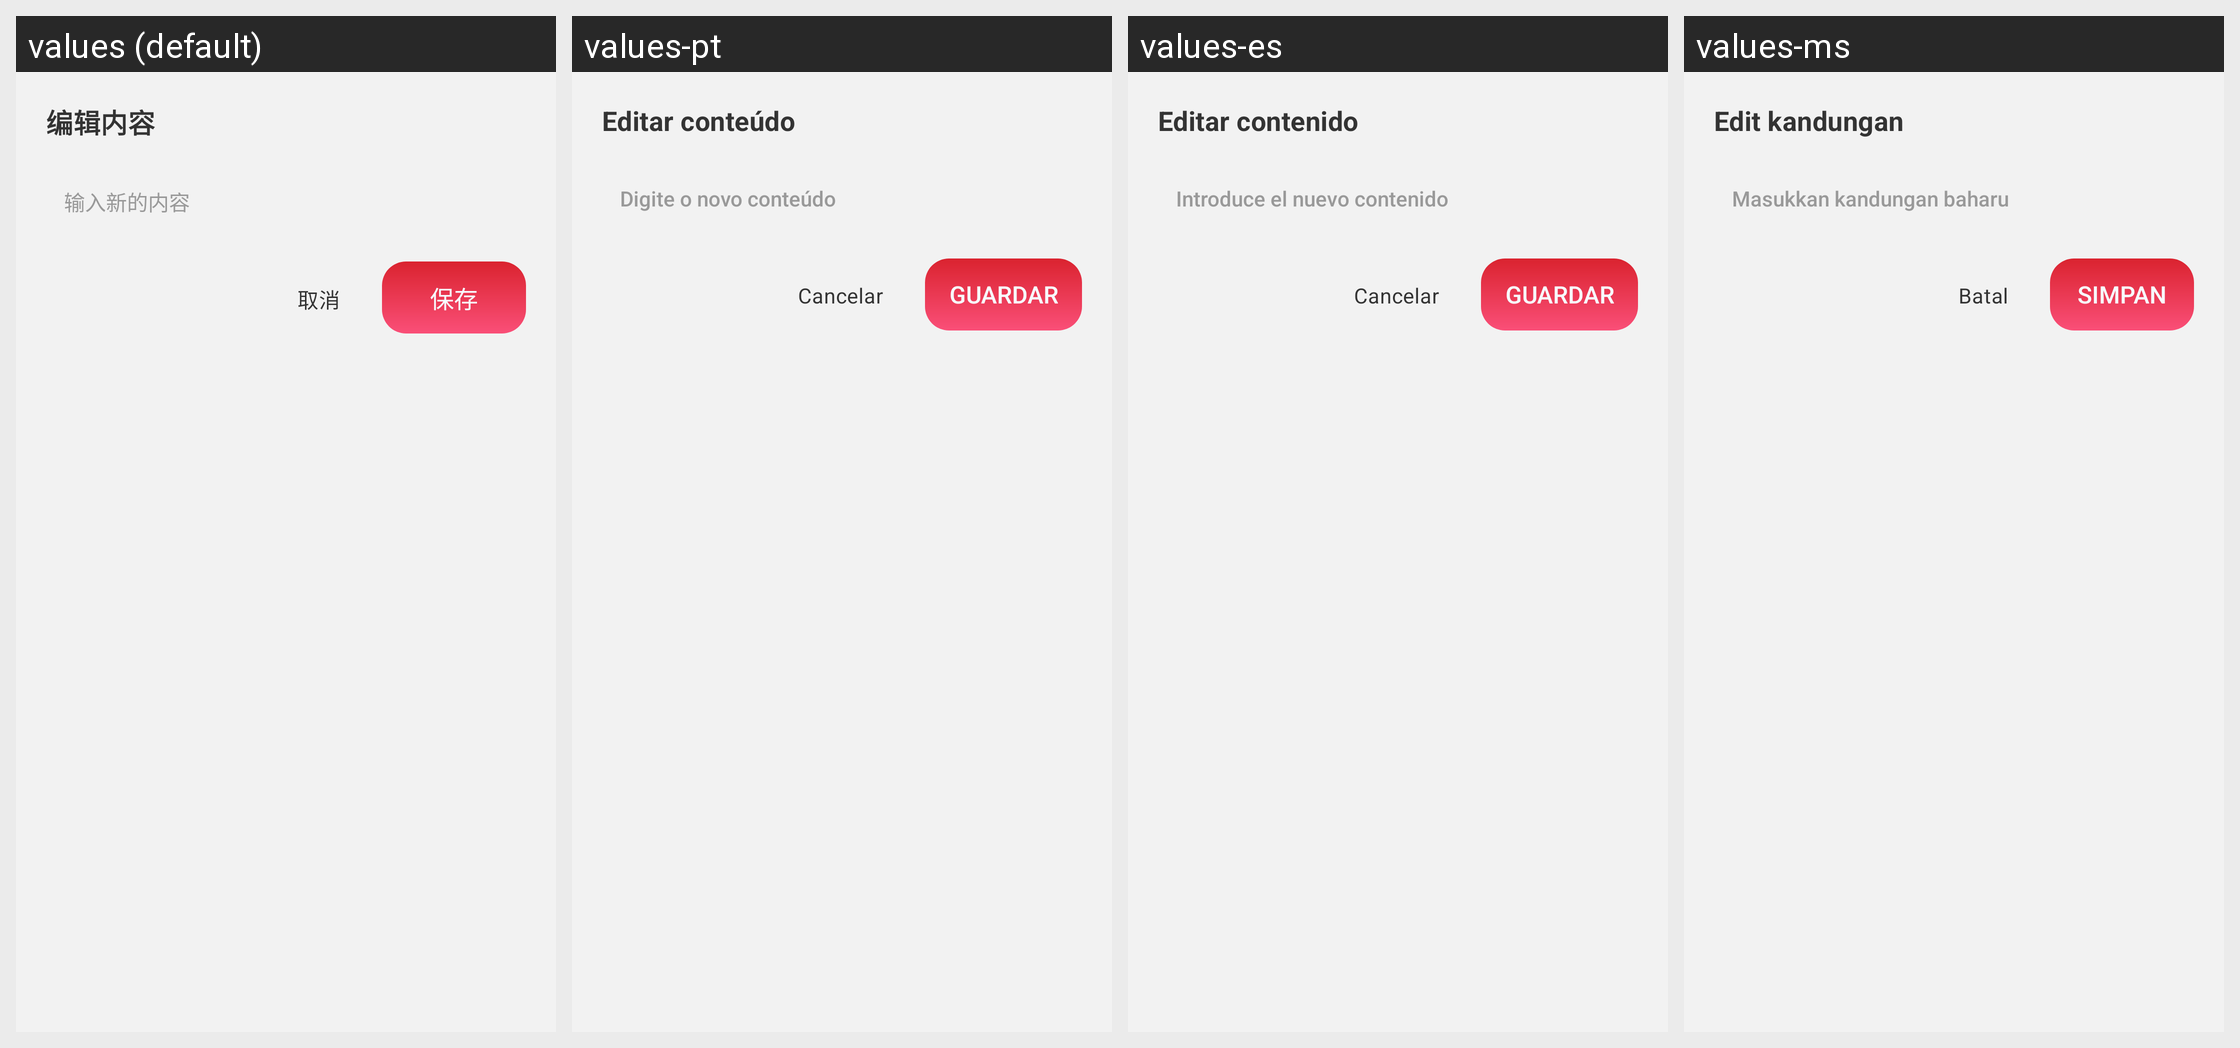

Strings drawn on this Android screen and how each of the app's shown locales translates them:
Android screen res/layout/preview_text_edit_dialog.xml rendered under 4 locales, left to right: values (default), values-pt, values-es, values-ms. Device: Nexus 5 (rendered at 1080×1920; each locale shown at half size, 540×960, under a caption strip naming it); theme Theme.PdfReader.
Other locales in the repository, not shown: values-ar, values-de, values-en, values-fr, values-ja, values-ko, values-ru, values-zh-rTW.
Strings drawn on this screen, with the default value and each locale's value (text and hints the layout hard-codes, and strings that could not be matched under every locale, appear in the picture but are not listed):

preview_edit_title
  values: 编辑内容
  values-pt: Editar conteúdo
  values-es: Editar contenido
  values-ms: Edit kandungan

preview_edit_hint
  values: 输入新的内容
  values-pt: Digite o novo conteúdo
  values-es: Introduce el nuevo contenido
  values-ms: Masukkan kandungan baharu

cancel
  values: 取消
  values-pt: Cancelar
  values-es: Cancelar
  values-ms: Batal

preview_edit_save
  values: 保存
  values-pt: Guardar
  values-es: Guardar
  values-ms: Simpan
